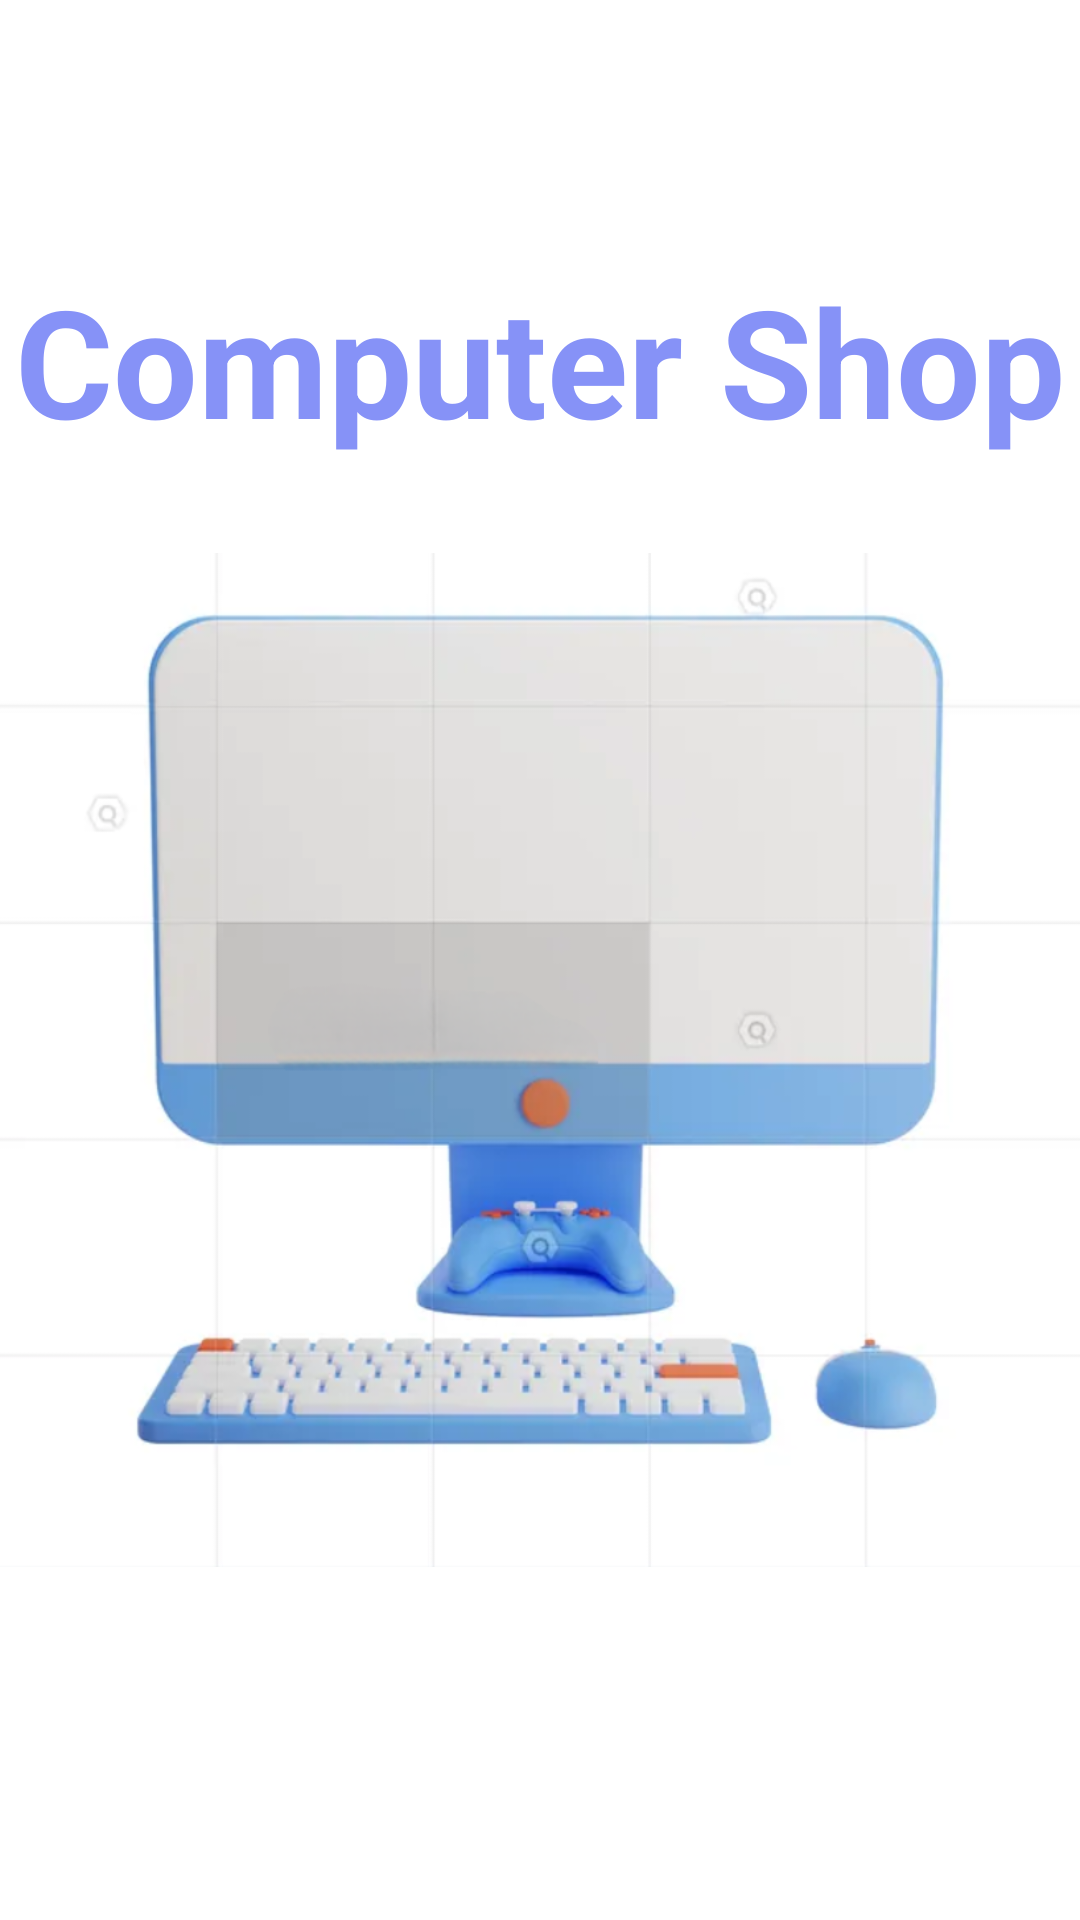

Reconstruct the res/layout file that produces this screen, plus the resources it refers to.
<!-- AndroidManifest.xml: application theme Theme.Comp_Shop -->
<!-- res/layout/activity_splash.xml -->
<?xml version="1.0" encoding="utf-8"?>
<RelativeLayout xmlns:android="http://schemas.android.com/apk/res/android"
    android:id="@+id/main"
    android:layout_width="match_parent"
    android:layout_height="match_parent"
    android:background="@color/white"
    android:gravity="center">

    <TextView
        android:layout_width="wrap_content"
        android:layout_height="wrap_content"
        android:layout_centerInParent="true"
        android:text="Computer Shop"
        android:layout_above="@id/splashLogo"
        android:textSize="50sp"
        android:textStyle="bold"
        android:textColor="@color/lavender"
        />

    
    <ImageView
        android:id="@+id/splashLogo"
        android:layout_width="400sp"
        android:layout_height="400sp"
        android:src="@drawable/splashlogo"
        android:layout_centerInParent="true"/>

</RelativeLayout>
<!-- resources referenced by this layout -->
<resources>
  <color name="lavender">#8692f7</color>
  <color name="white">#FFFFFFFF</color>
  <!-- drawable splashlogo: png bitmap (drawable, 175618 bytes) -->
  <style name="Theme.Comp_Shop" parent="Base.Theme.Comp_Shop" />
  <style name="Base.Theme.Comp_Shop" parent="Theme.Material3.DayNight.NoActionBar">
          
          
          <item name="colorPrimary">@color/lavender</item>
          <item name="colorPrimaryVariant">@color/lavender</item>
          <item name="colorOnPrimary">@color/white</item>
          
          <item name="colorSecondary">@color/teal_200</item>
          <item name="colorSecondaryVariant">@color/teal_700</item>
          <item name="colorOnSecondary">@color/black</item>
          
          <item name="android:statusBarColor">?attr/colorPrimaryVariant</item>
          
      </style>
  <color name="teal_200">#FF03DAC5</color>
  <color name="teal_700">#FF018786</color>
  <color name="black">#FF000000</color>
</resources>
